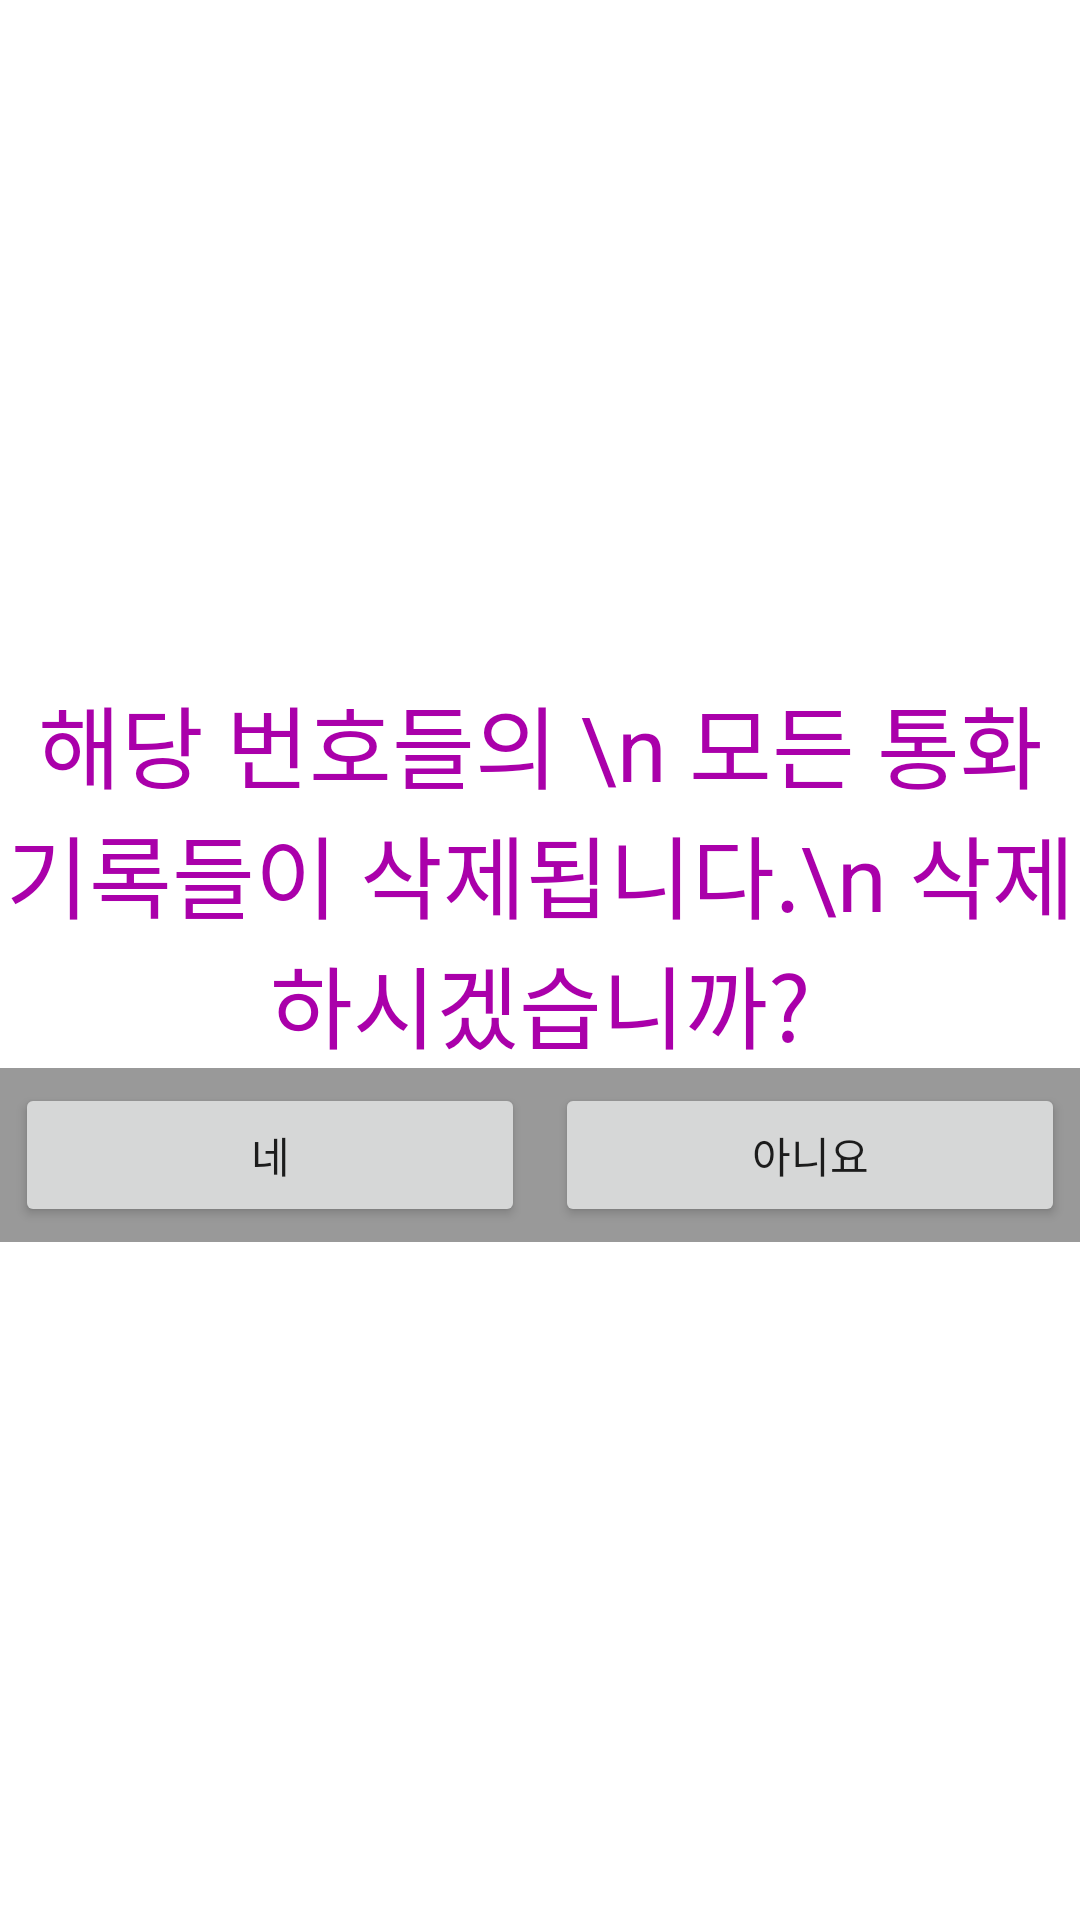

Here is an Android app screen rendered from its layout file. Give the layout XML and the strings, colors and styles it references.
<!-- AndroidManifest.xml: application theme Theme.PhoneLog -->
<!-- res/layout/activity_sure.xml -->
<?xml version="1.0" encoding="utf-8"?>
<androidx.constraintlayout.widget.ConstraintLayout xmlns:android="http://schemas.android.com/apk/res/android"
    xmlns:app="http://schemas.android.com/apk/res-auto"
    xmlns:tools="http://schemas.android.com/tools"
    android:layout_width="match_parent"
    android:layout_height="match_parent"
    tools:context=".SureActivity"
    android:orientation="vertical">

    <LinearLayout
        android:layout_width="wrap_content"
        android:layout_height="wrap_content"
        android:layout_gravity="center"
        android:orientation="vertical"
        app:layout_constraintBottom_toBottomOf="parent"
        app:layout_constraintEnd_toEndOf="parent"
        app:layout_constraintStart_toStartOf="parent"
        app:layout_constraintTop_toTopOf="parent">

        <TextView
            android:layout_width="match_parent"
            android:layout_height="wrap_content"
            android:gravity="center"
            android:text="해당 번호들의 \n 모든 통화 기록들이 삭제됩니다.\n 삭제하시겠습니까?"
            android:textColor="@color/red"
            android:textSize="30sp" />

        <LinearLayout
            android:id="@+id/Btn_conteiner"
            android:layout_width="match_parent"
            android:layout_height="wrap_content"
            android:layout_weight="1"
            android:background="@color/gray"
            android:gravity="center"
            android:orientation="horizontal">

            <Button
                android:id="@+id/yesBtn"
                android:layout_width="0dp"
                android:layout_height="wrap_content"
                android:layout_margin="5dp"
                android:layout_weight="1"
                android:text="네" />

            <Button
                android:id="@+id/noBtn"
                android:layout_width="0dp"
                android:layout_height="wrap_content"
                android:layout_margin="5dp"
                android:layout_weight="1"
                android:onClick="deleteNum"
                android:text="아니요" />
        </LinearLayout>
    </LinearLayout>

</androidx.constraintlayout.widget.ConstraintLayout>
<!-- resources referenced by this layout -->
<resources>
  <color name="gray">#FF999999</color>
  <color name="red">#FFAA00AA</color>
  <style name="Theme.PhoneLog" parent="Theme.MaterialComponents.DayNight.NoActionBar">
          
          <item name="colorPrimary">@color/purple_500</item>
          <item name="colorPrimaryVariant">@color/purple_700</item>
          <item name="colorOnPrimary">@color/white</item>
          
          <item name="colorSecondary">@color/teal_200</item>
          <item name="colorSecondaryVariant">@color/teal_700</item>
          <item name="colorOnSecondary">@color/black</item>
          
          <item name="android:statusBarColor">?attr/colorPrimaryVariant</item>
          
      </style>
  <color name="purple_500">#FF0000EE</color>
  <color name="purple_700">#FF0000B3</color>
  <color name="white">#FFFFFFFF</color>
  <color name="teal_200">#FF03DAC5</color>
  <color name="teal_700">#FF018786</color>
  <color name="black">#FF000000</color>
</resources>
